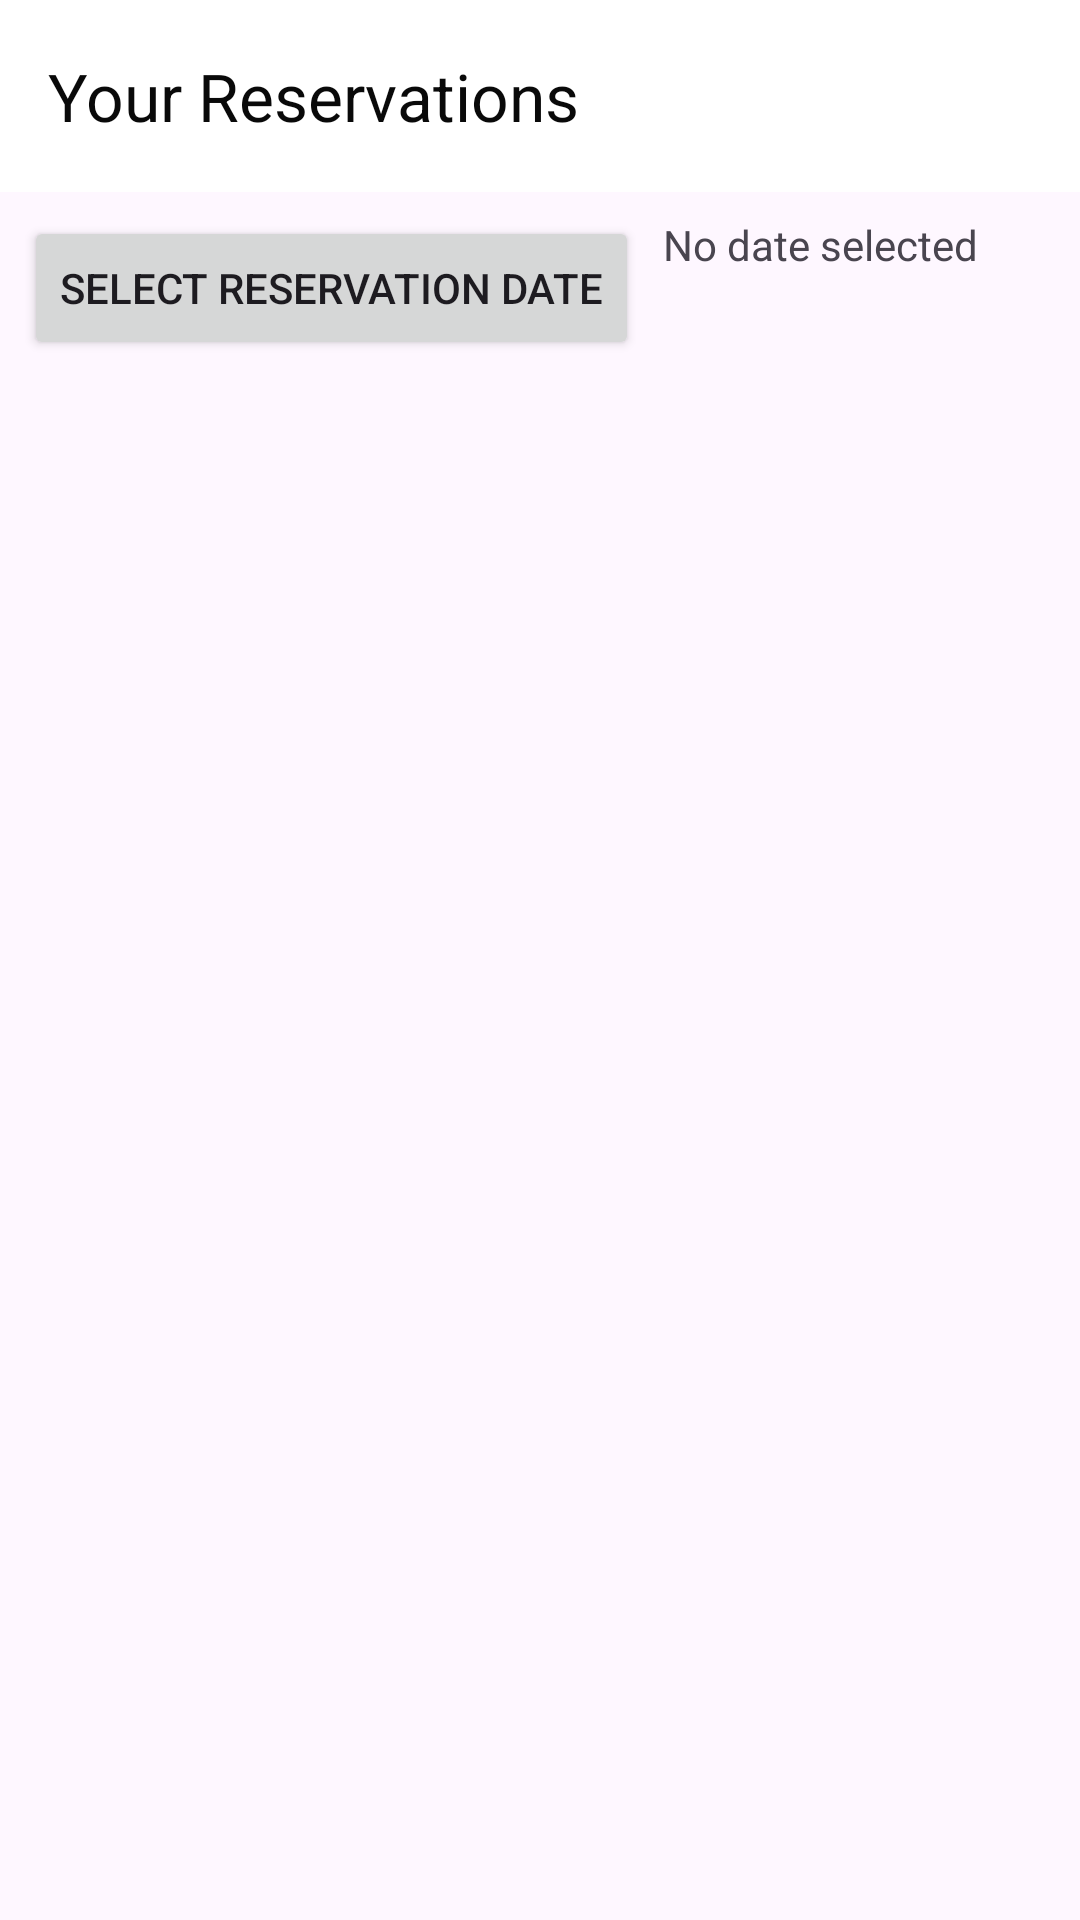

Write the Android layout XML for this screen, with the resource values it uses.
<!-- AndroidManifest.xml: application theme Theme.Luxv -->
<!-- res/layout/activity_customer_reservations.xml -->
<androidx.constraintlayout.widget.ConstraintLayout xmlns:android="http://schemas.android.com/apk/res/android"
    xmlns:app="http://schemas.android.com/apk/res-auto"
    xmlns:tools="http://schemas.android.com/tools"
    android:id="@+id/main"
    android:layout_width="match_parent"
    android:layout_height="match_parent"
    tools:context=".CustomerReservations">

    <androidx.appcompat.widget.Toolbar
        android:id="@+id/toolbar"
        android:layout_width="0dp"
        android:layout_height="wrap_content"
        android:background="@color/white"
        android:elevation="4dp"
        android:padding="4dp"
        app:layout_constraintEnd_toEndOf="parent"
        app:layout_constraintStart_toStartOf="parent"
        app:layout_constraintTop_toTopOf="parent"
        app:popupTheme="@style/ThemeOverlay.AppCompat.Dark.ActionBar"
        app:title="Your Reservations"
        app:titleCentered="true"
        app:titleTextColor="#090909" />

    <Button
        android:id="@+id/filter_by_date_button"
        android:layout_width="wrap_content"
        android:layout_height="wrap_content"
        android:layout_margin="8dp"
        android:text="Select Reservation Date"
        app:icon="@drawable/logout"
        app:layout_constraintStart_toStartOf="parent"
        app:layout_constraintTop_toBottomOf="@id/toolbar" />

    <TextView
        android:id="@+id/selected_date_textview"
        android:layout_width="wrap_content"
        android:layout_height="wrap_content"
        android:layout_margin="8dp"
        app:layout_constraintTop_toBottomOf="@id/toolbar"
        app:layout_constraintStart_toEndOf="@id/filter_by_date_button"
        android:text="No date selected" />

    <androidx.recyclerview.widget.RecyclerView
        android:id="@+id/reservations_recycler_view"
        android:layout_width="0dp"
        android:layout_height="0dp"
        app:layout_constraintTop_toBottomOf="@id/filter_by_date_button"
        app:layout_constraintBottom_toBottomOf="parent"
        app:layout_constraintStart_toStartOf="parent"
        app:layout_constraintEnd_toEndOf="parent"
        tools:listitem="@layout/customerreservations" />
</androidx.constraintlayout.widget.ConstraintLayout>
<!-- res/layout/customerreservations.xml (included above) -->
<?xml version="1.0" encoding="utf-8"?>
<androidx.cardview.widget.CardView
    xmlns:android="http://schemas.android.com/apk/res/android"
    xmlns:app="http://schemas.android.com/apk/res-auto"
    android:layout_width="match_parent"
    android:layout_height="wrap_content"
    android:layout_marginBottom="8dp"
    app:cardCornerRadius="16dp"
    app:cardElevation="4dp"
    app:cardBackgroundColor="#FFFFFF">

    <LinearLayout
        android:layout_width="match_parent"
        android:layout_height="wrap_content"
        android:gravity="center"
        android:orientation="vertical"
        android:padding="16dp">

        <TextView
            android:id="@+id/reservation_date"
            android:layout_width="wrap_content"
            android:layout_height="wrap_content"
            android:background="#3498DB"
            android:textColor="@android:color/white"
            android:paddingHorizontal="12dp"
            android:paddingVertical="8dp"
            android:textSize="18sp"
            android:textStyle="bold"
            android:layout_marginBottom="8dp"
            android:clipToOutline="true" />

        <TextView
            android:id="@+id/reservation_time"
            android:layout_width="wrap_content"
            android:layout_height="wrap_content"
            android:textColor="#2C3E50"
            android:textSize="16sp"
            android:drawablePadding="8dp"
            app:drawableStartCompat="@drawable/ic_time"/>

        <TextView
            android:id="@+id/total_price"
            android:layout_width="wrap_content"
            android:layout_height="wrap_content"
            android:textColor="#27AE60"
            android:textSize="16sp"
            android:drawablePadding="8dp"
            app:drawableStartCompat="@drawable/ic_price"/>

        <TextView
            android:id="@+id/status"
            android:layout_width="wrap_content"
            android:layout_height="wrap_content"
            android:textColor="#E74C3C"
            android:textSize="16sp"
            android:drawablePadding="8dp"
            app:drawableStartCompat="@drawable/ic_status"/>

        <com.google.android.material.button.MaterialButton
            android:id="@+id/btnReservationDetails"
            android:layout_width="match_parent"
            android:layout_height="wrap_content"
            android:layout_marginTop="8dp"
            android:text="View Details"
            android:textColor="@android:color/white"
            app:cornerRadius="8dp"/>

    </LinearLayout>
</androidx.cardview.widget.CardView>
<!-- resources referenced by this layout -->
<resources>
  <color name="white">#FFFFFFFF</color>
  <!-- drawable ic_price (drawable) -->
  <?xml version="1.0" encoding="utf-8"?>
  <vector xmlns:android="http://schemas.android.com/apk/res/android"
      android:width="24dp"
      android:height="24dp"
      android:viewportWidth="24"
      android:viewportHeight="24">
      <path
          android:fillColor="#2ECC71"
          android:pathData="M12,2C6.48,2 2,6.48 2,12s4.48,10 10,10 10,-4.48 10,-10S17.52,2 12,2zM13.41,16.59c0,1.55 -1.01,2.41 -2.41,2.41L11,21H9.5v-1.5h1c0.55,0 1,-0.45 1,-1v-1H8v-2h4.41c0.59,0 0.59,-0.67 0.59,-1s0,-1 -0.59,-1H10c-1.1,0 -2,-0.9 -2,-2V8c0,-1.1 0.9,-2 2,-2h1V4.5H13V6h1.41c1.55,0 1.59,1.34 1.59,2h-2c0,-0.55 -0.45,-1 -1,-1h-1c-0.55,0 -1,0.45 -1,1v1c0,0.55 0.45,1 1,1h2.41c1.1,0 2,0.9 2,2s-0.9,2 -2,2v1.5c1.1,0 2,-0.9 2,-2h2c0,1.66 -1.34,3 -3,3z"/>
  </vector>
  <!-- drawable ic_status (drawable) -->
  <?xml version="1.0" encoding="utf-8"?>
  <vector xmlns:android="http://schemas.android.com/apk/res/android"
      android:width="24dp"
      android:height="24dp"
      android:viewportWidth="24"
      android:viewportHeight="24">
      <path
          android:fillColor="#E74C3C"
          android:pathData="M12,2C6.48,2 2,6.48 2,12s4.48,10 10,10 10,-4.48 10,-10S17.52,2 12,2zM12,17c-0.55,0 -1,-0.45 -1,-1v-4c0,-0.55 0.45,-1 1,-1s1,0.45 1,1v4c0,0.55 -0.45,1 -1,1zM12,7c-0.55,0 -1,-0.45 -1,-1s0.45,-1 1,-1 1,0.45 1,1 -0.45,1 -1,1z"/>
  </vector>
  <!-- drawable ic_time (drawable) -->
  <?xml version="1.0" encoding="utf-8"?>
  <vector xmlns:android="http://schemas.android.com/apk/res/android"
      android:width="24dp"
      android:height="24dp"
      android:viewportWidth="24"
      android:viewportHeight="24">
      <path
          android:fillColor="#2C3E50"
          android:pathData="M11.99,2C6.47,2 2,6.48 2,12s4.47,10 9.99,10C17.52,22 22,17.52 22,12S17.52,2 11.99,2zM12,20c-4.42,0 -8,-3.58 -8,-8s3.58,-8 8,-8 8,3.58 8,8 -3.58,8 -8,8zM12.5,7H11v6l5.25,3.15 0.75,-1.23 -4.5,-2.67z"/>
  </vector>
  <style name="Theme.Luxv" parent="Base.Theme.Luxv" />
  <style name="Base.Theme.Luxv" parent="Theme.Material3.DayNight.NoActionBar">
          
          
      </style>
</resources>
